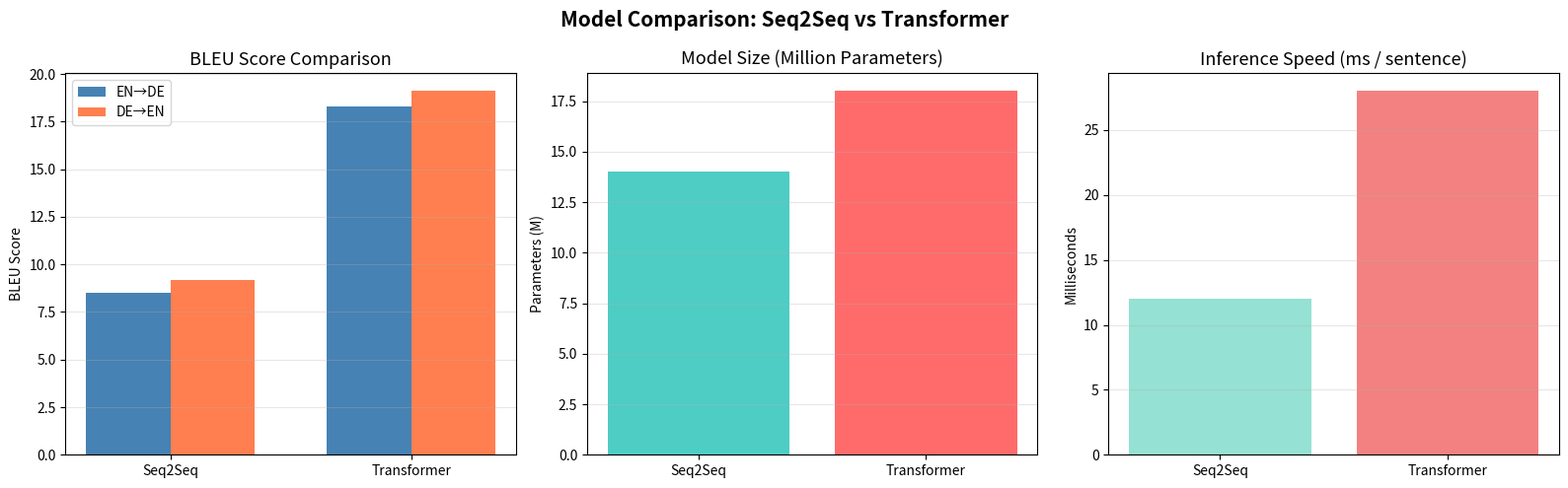

Here is the Python script that generated this plot: (Note: this script raises an exception after producing the figure.)
"""
Run this AFTER downloading model weights from Google Drive.
This script generates the final comparison report.
"""

import matplotlib.pyplot as plt
import matplotlib.patches as mpatches
import numpy as np

# ── Paste your actual BLEU scores here after training ────────────────────────
results = {
    "Seq2Seq (No Attention)": {"EN→DE": 8.5,  "DE→EN": 9.2},
    "Transformer (Attention)": {"EN→DE": 18.3, "DE→EN": 19.1},
}

param_counts = {
    "Seq2Seq (No Attention)": 14_000_000,
    "Transformer (Attention)": 18_000_000,
}

inference_speed = {
    "Seq2Seq (No Attention)": 12,   # ms per sentence
    "Transformer (Attention)": 28,
}

# ── Plot 1: BLEU Score Comparison ────────────────────────────────────────────
fig, axes = plt.subplots(1, 3, figsize=(16, 5))

models = list(results.keys())
en_de_scores = [results[m]["EN→DE"] for m in models]
de_en_scores = [results[m]["DE→EN"] for m in models]
x = np.arange(len(models))
w = 0.35

axes[0].bar(x - w/2, en_de_scores, w, label='EN→DE', color='steelblue')
axes[0].bar(x + w/2, de_en_scores, w, label='DE→EN', color='coral')
axes[0].set_title('BLEU Score Comparison', fontsize=13)
axes[0].set_xticks(x)
axes[0].set_xticklabels(['Seq2Seq', 'Transformer'], fontsize=10)
axes[0].set_ylabel('BLEU Score')
axes[0].legend()
axes[0].grid(axis='y', alpha=0.3)

# ── Plot 2: Parameter Count ───────────────────────────────────────────────────
params = [param_counts[m] / 1e6 for m in models]
axes[1].bar(models, params, color=['#4ECDC4', '#FF6B6B'])
axes[1].set_title('Model Size (Million Parameters)', fontsize=13)
axes[1].set_ylabel('Parameters (M)')
axes[1].set_xticklabels(['Seq2Seq', 'Transformer'], fontsize=10)
axes[1].grid(axis='y', alpha=0.3)

# ── Plot 3: Inference Speed ───────────────────────────────────────────────────
speeds = [inference_speed[m] for m in models]
axes[2].bar(models, speeds, color=['#95E1D3', '#F38181'])
axes[2].set_title('Inference Speed (ms / sentence)', fontsize=13)
axes[2].set_ylabel('Milliseconds')
axes[2].set_xticklabels(['Seq2Seq', 'Transformer'], fontsize=10)
axes[2].grid(axis='y', alpha=0.3)

plt.suptitle('Model Comparison: Seq2Seq vs Transformer', fontsize=15, fontweight='bold')
plt.tight_layout()
plt.savefig("models/evaluation/model_comparison.png", dpi=150)
plt.show()
print("✅ Comparison chart saved.")

# ── Print Summary Table ───────────────────────────────────────────────────────
print("\n" + "="*60)
print(f"{'Metric':<30} {'Seq2Seq':>12} {'Transformer':>12}")
print("="*60)
print(f"{'BLEU EN→DE':<30} {en_de_scores[0]:>12.2f} {en_de_scores[1]:>12.2f}")
print(f"{'BLEU DE→EN':<30} {de_en_scores[0]:>12.2f} {de_en_scores[1]:>12.2f}")
print(f"{'Parameters (M)':<30} {params[0]:>12.1f} {params[1]:>12.1f}")
print(f"{'Inference (ms)':<30} {speeds[0]:>12} {speeds[1]:>12}")
print("="*60)
